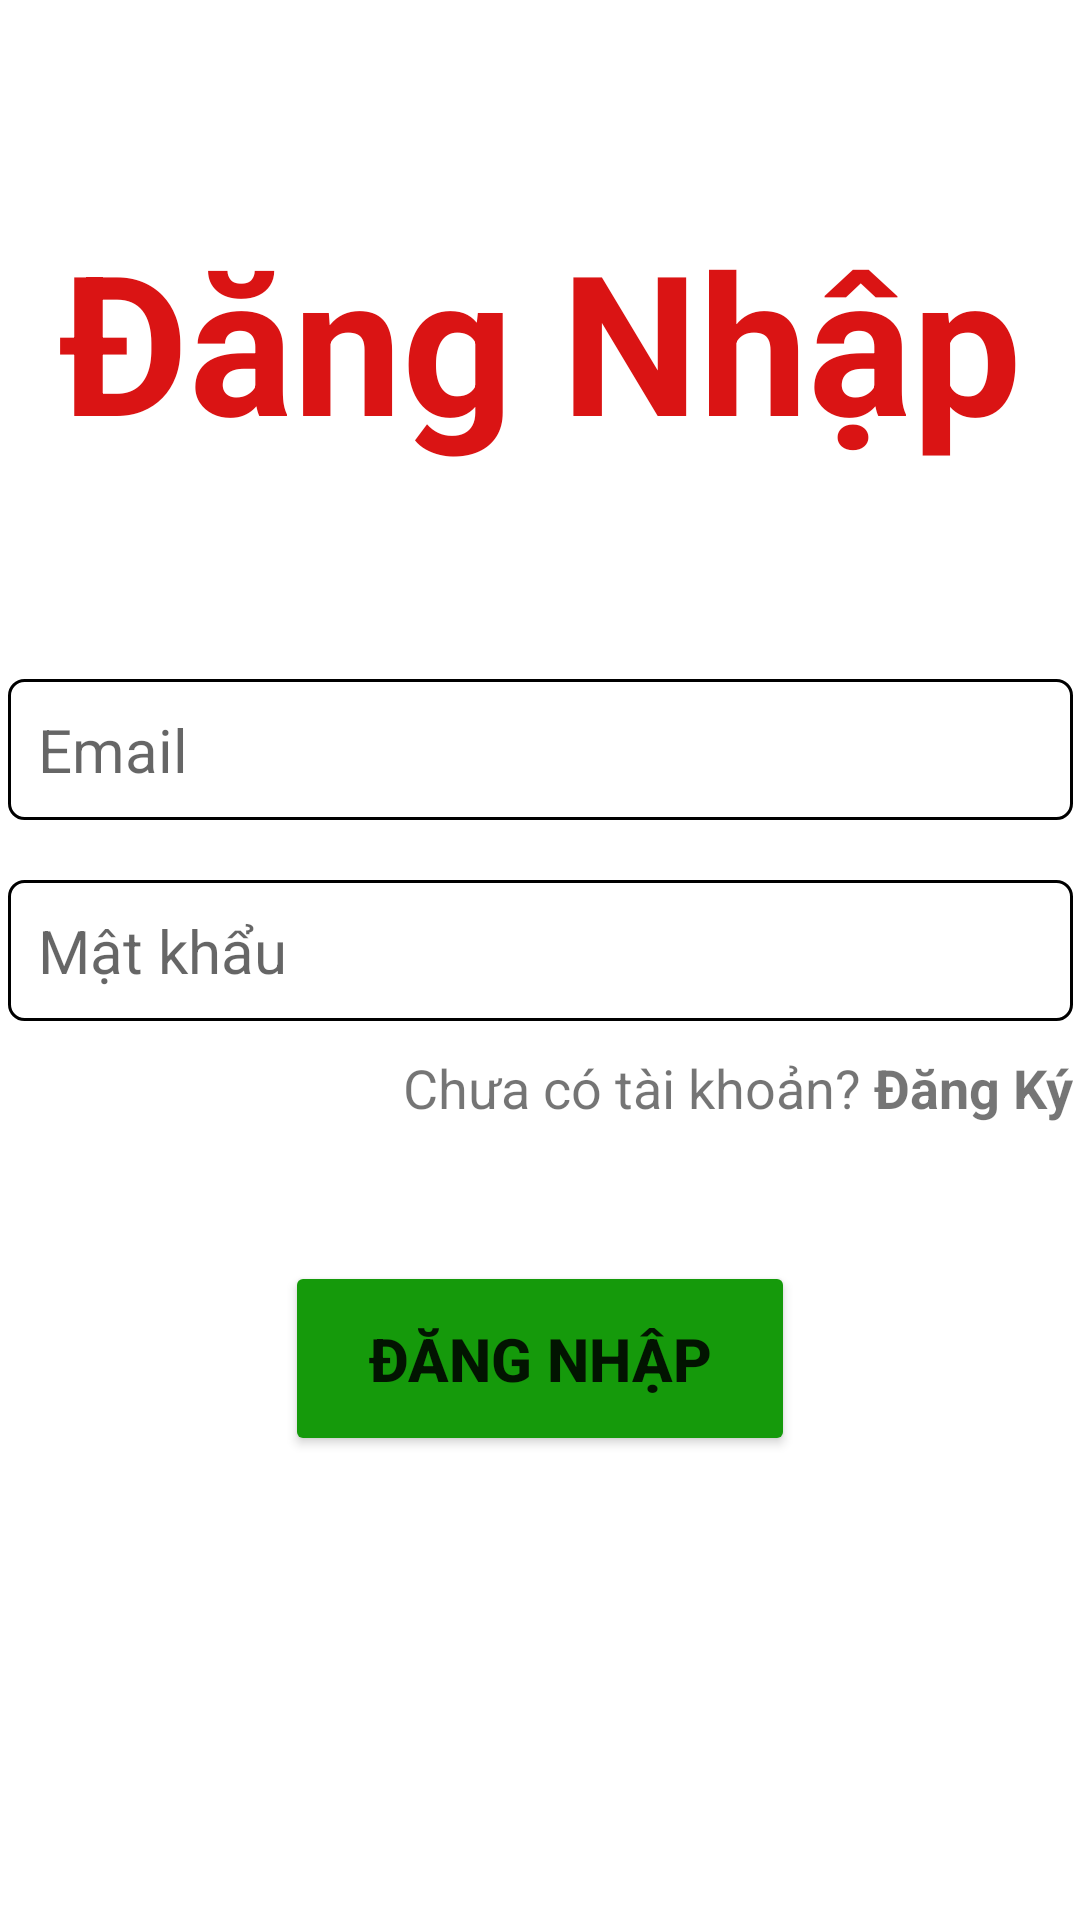

Layout XML and referenced resources for this Android screen:
<!-- AndroidManifest.xml: application theme Theme.QLThuocTay -->
<!-- res/layout/signin.xml -->
<?xml version="1.0" encoding="utf-8"?>
<androidx.constraintlayout.widget.ConstraintLayout xmlns:android="http://schemas.android.com/apk/res/android"
    xmlns:app="http://schemas.android.com/apk/res-auto"
    android:layout_width="match_parent"
    android:layout_height="match_parent">

    <TextView
        android:id="@+id/tv_signIn"
        android:layout_width="wrap_content"
        android:layout_height="wrap_content"
        android:layout_marginTop="70dp"
        android:text="Đăng Nhập"
        android:textColor="#DA1414"
        android:textSize="65dp"
        android:textStyle="bold"
        app:layout_constraintLeft_toLeftOf="parent"
        app:layout_constraintRight_toRightOf="parent"
        app:layout_constraintTop_toTopOf="parent" />

    <EditText
        android:id="@+id/edt_email_signIn"
        android:layout_width="wrap_content"
        android:layout_height="wrap_content"
        android:layout_marginLeft="10dp"
        android:layout_marginTop="70dp"
        android:layout_marginRight="10dp"
        android:background="@drawable/border"
        android:ems="15"
        android:hint="Email"
        android:inputType="textEmailAddress"
        android:padding="10dp"
        android:textSize="20dp"
        app:layout_constraintLeft_toLeftOf="parent"
        app:layout_constraintRight_toRightOf="parent"
        app:layout_constraintTop_toBottomOf="@+id/tv_signIn" />

    <EditText
        android:id="@+id/edt_password_signIn"
        android:layout_width="wrap_content"
        android:layout_height="wrap_content"
        android:layout_marginLeft="10dp"
        android:layout_marginTop="20dp"
        android:layout_marginRight="10dp"
        android:background="@drawable/border"
        android:ems="15"
        android:hint="Mật khẩu"
        android:padding="10dp"
        android:textSize="20dp"
        app:layout_constraintLeft_toLeftOf="parent"
        app:layout_constraintRight_toRightOf="parent"
        app:layout_constraintTop_toBottomOf="@+id/edt_email_signIn" />

    <LinearLayout
        android:id="@+id/ln_signUp"
        android:layout_width="wrap_content"
        android:layout_height="wrap_content"
        android:layout_marginTop="10dp"
        android:orientation="horizontal"
        app:layout_constraintRight_toRightOf="@+id/edt_password_signIn"
        app:layout_constraintTop_toBottomOf="@+id/edt_password_signIn">

        <TextView
            android:layout_width="wrap_content"
            android:layout_height="wrap_content"
            android:text="Chưa có tài khoản? "
            android:textSize="18dp" />

        <TextView
            android:layout_width="wrap_content"
            android:layout_height="wrap_content"
            android:text="Đăng Ký"
            android:textSize="18dp"
            android:textStyle="bold" />
    </LinearLayout>

    <Button
        android:id="@+id/btn_signIn"
        android:layout_width="170dp"
        android:layout_height="65dp"
        android:layout_marginTop="80dp"
        android:backgroundTint="#159A0B"
        android:text="Đăng Nhập"
        android:textSize="20dp"
        android:textStyle="bold"
        app:layout_constraintLeft_toLeftOf="parent"
        app:layout_constraintRight_toRightOf="parent"
        app:layout_constraintTop_toBottomOf="@+id/edt_password_signIn" />

    <androidx.constraintlayout.widget.Guideline
        android:id="@+id/guideline5"
        android:layout_width="wrap_content"
        android:layout_height="wrap_content"
        android:orientation="horizontal"
        app:layout_constraintGuide_begin="20dp" />

</androidx.constraintlayout.widget.ConstraintLayout>
<!-- resources referenced by this layout -->
<resources>
  <!-- drawable border (drawable) -->
  <?xml version="1.0" encoding="utf-8"?>
  <shape xmlns:android="http://schemas.android.com/apk/res/android">
      <stroke
          android:width="1dp"
          android:color="@color/black"></stroke>
  
      
      <padding
          android:bottom="5dp"
          android:left="5dp"
          android:right="5dp"
          android:top="5dp"></padding>
  
      
      <corners
          android:radius="5dp"></corners>
  </shape>
  <style name="Theme.QLThuocTay" parent="Theme.MaterialComponents.DayNight.DarkActionBar">
          
          <item name="colorPrimary">@color/purple_500</item>
          <item name="colorPrimaryVariant">@color/purple_700</item>
          <item name="colorOnPrimary">@color/white</item>
          
          <item name="colorSecondary">@color/teal_200</item>
          <item name="colorSecondaryVariant">@color/teal_700</item>
          <item name="colorOnSecondary">@color/black</item>
          
          <item name="android:statusBarColor" tools:targetApi="l">?attr/colorPrimaryVariant</item>
          
      </style>
  <!-- not gathered from this repository: default colours our renderer supplied (Android Studio template values) -->
  <color name="purple_500">#FF6200EE</color>
  <color name="purple_700">#FF3700B3</color>
  <color name="teal_200">#FF03DAC5</color>
  <color name="teal_700">#FF018786</color>
  <color name="black">#FF000000</color>
  <color name="white">#FFFFFFFF</color>
</resources>
